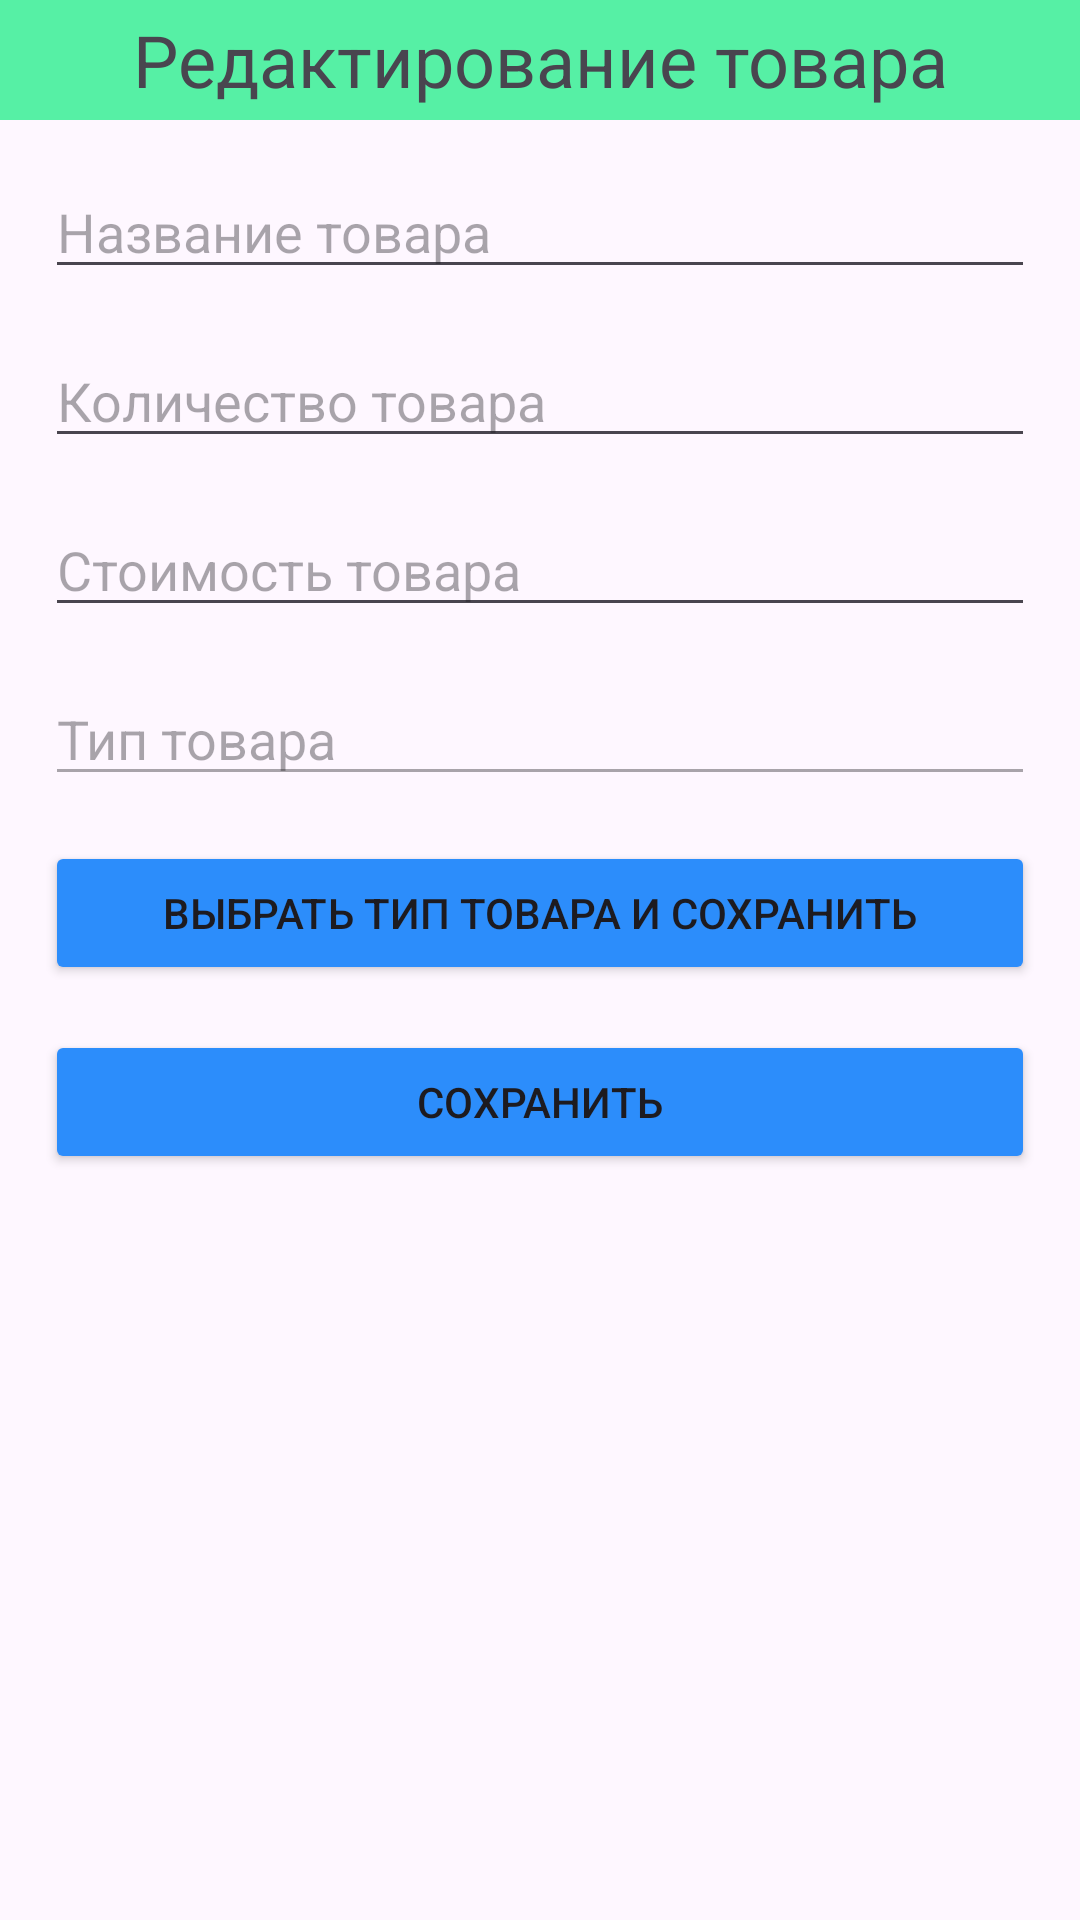

The Android layout XML behind this screen, and the referenced resources:
<!-- AndroidManifest.xml: application theme Theme.ShopCashier -->
<!-- res/layout/fragment_edit_goods_in_stock.xml -->
<?xml version="1.0" encoding="utf-8"?>
<LinearLayout xmlns:android="http://schemas.android.com/apk/res/android"
    xmlns:tools="http://schemas.android.com/tools"
    android:layout_width="match_parent"
    android:layout_height="match_parent"
    android:orientation="vertical"
    tools:context=".EditGoodsInStockFragment">
    <TextView
        android:id="@+id/textView2"
        android:layout_width="match_parent"
        android:layout_height="40dp"
        android:background="@color/lightGreen"
        android:gravity="center"
        android:text="Редактирование товара"
        android:textSize="24sp"/>
    <EditText
        android:id="@+id/etGoodInStockName"
        android:layout_width="match_parent"
        android:layout_height="wrap_content"
        android:layout_marginLeft="15dp"
        android:layout_marginTop="15dp"
        android:layout_marginRight="15dp"
        android:ems="10"
        android:hint="Название товара"
        android:inputType="text" />

    <EditText
        android:id="@+id/etGoodCount"
        android:layout_width="match_parent"
        android:layout_height="wrap_content"
        android:layout_marginLeft="15dp"
        android:layout_marginTop="15dp"
        android:layout_marginRight="15dp"
        android:ems="10"
        android:hint="Количество товара"
        android:inputType="number" />

    <EditText
        android:id="@+id/etGoodPrice"
        android:layout_width="match_parent"
        android:layout_height="wrap_content"
        android:layout_marginLeft="15dp"
        android:layout_marginTop="15dp"
        android:layout_marginRight="15dp"
        android:ems="10"
        android:hint="Стоимость товара"
        android:inputType="number|numberDecimal" />

    <EditText
        android:id="@+id/etGoodTypeName"
        android:layout_width="match_parent"
        android:layout_height="wrap_content"
        android:layout_marginLeft="15dp"
        android:layout_marginTop="15dp"
        android:layout_marginRight="15dp"
        android:enabled="false"
        android:ems="10"
        android:hint="Тип товара"
        android:inputType="text" />

    <Button
        android:id="@+id/btSelectGoodTypeAndSave"
        android:layout_width="match_parent"
        android:layout_height="wrap_content"
        android:layout_marginLeft="15dp"
        android:layout_marginTop="15dp"
        android:layout_marginRight="15dp"
        android:text="Выбрать тип товара и сохранить"
        android:backgroundTint="@color/lightBlue"/>

    <Button
        android:id="@+id/btSaveGoodInStock"
        android:layout_width="match_parent"
        android:layout_height="wrap_content"
        android:layout_marginLeft="15dp"
        android:layout_marginTop="15dp"
        android:layout_marginRight="15dp"
        android:text="Сохранить"
        android:backgroundTint="@color/lightBlue"/>

</LinearLayout>
<!-- resources referenced by this layout -->
<resources>
  <color name="lightBlue">#2C8DFB</color>
  <color name="lightGreen">#56F0A5</color>
  <style name="Theme.ShopCashier" parent="Base.Theme.ShopCashier" />
  <style name="Base.Theme.ShopCashier" parent="Theme.Material3.DayNight.NoActionBar">
          <item name="colorPrimary">@color/lightGreen</item>
      </style>
</resources>
